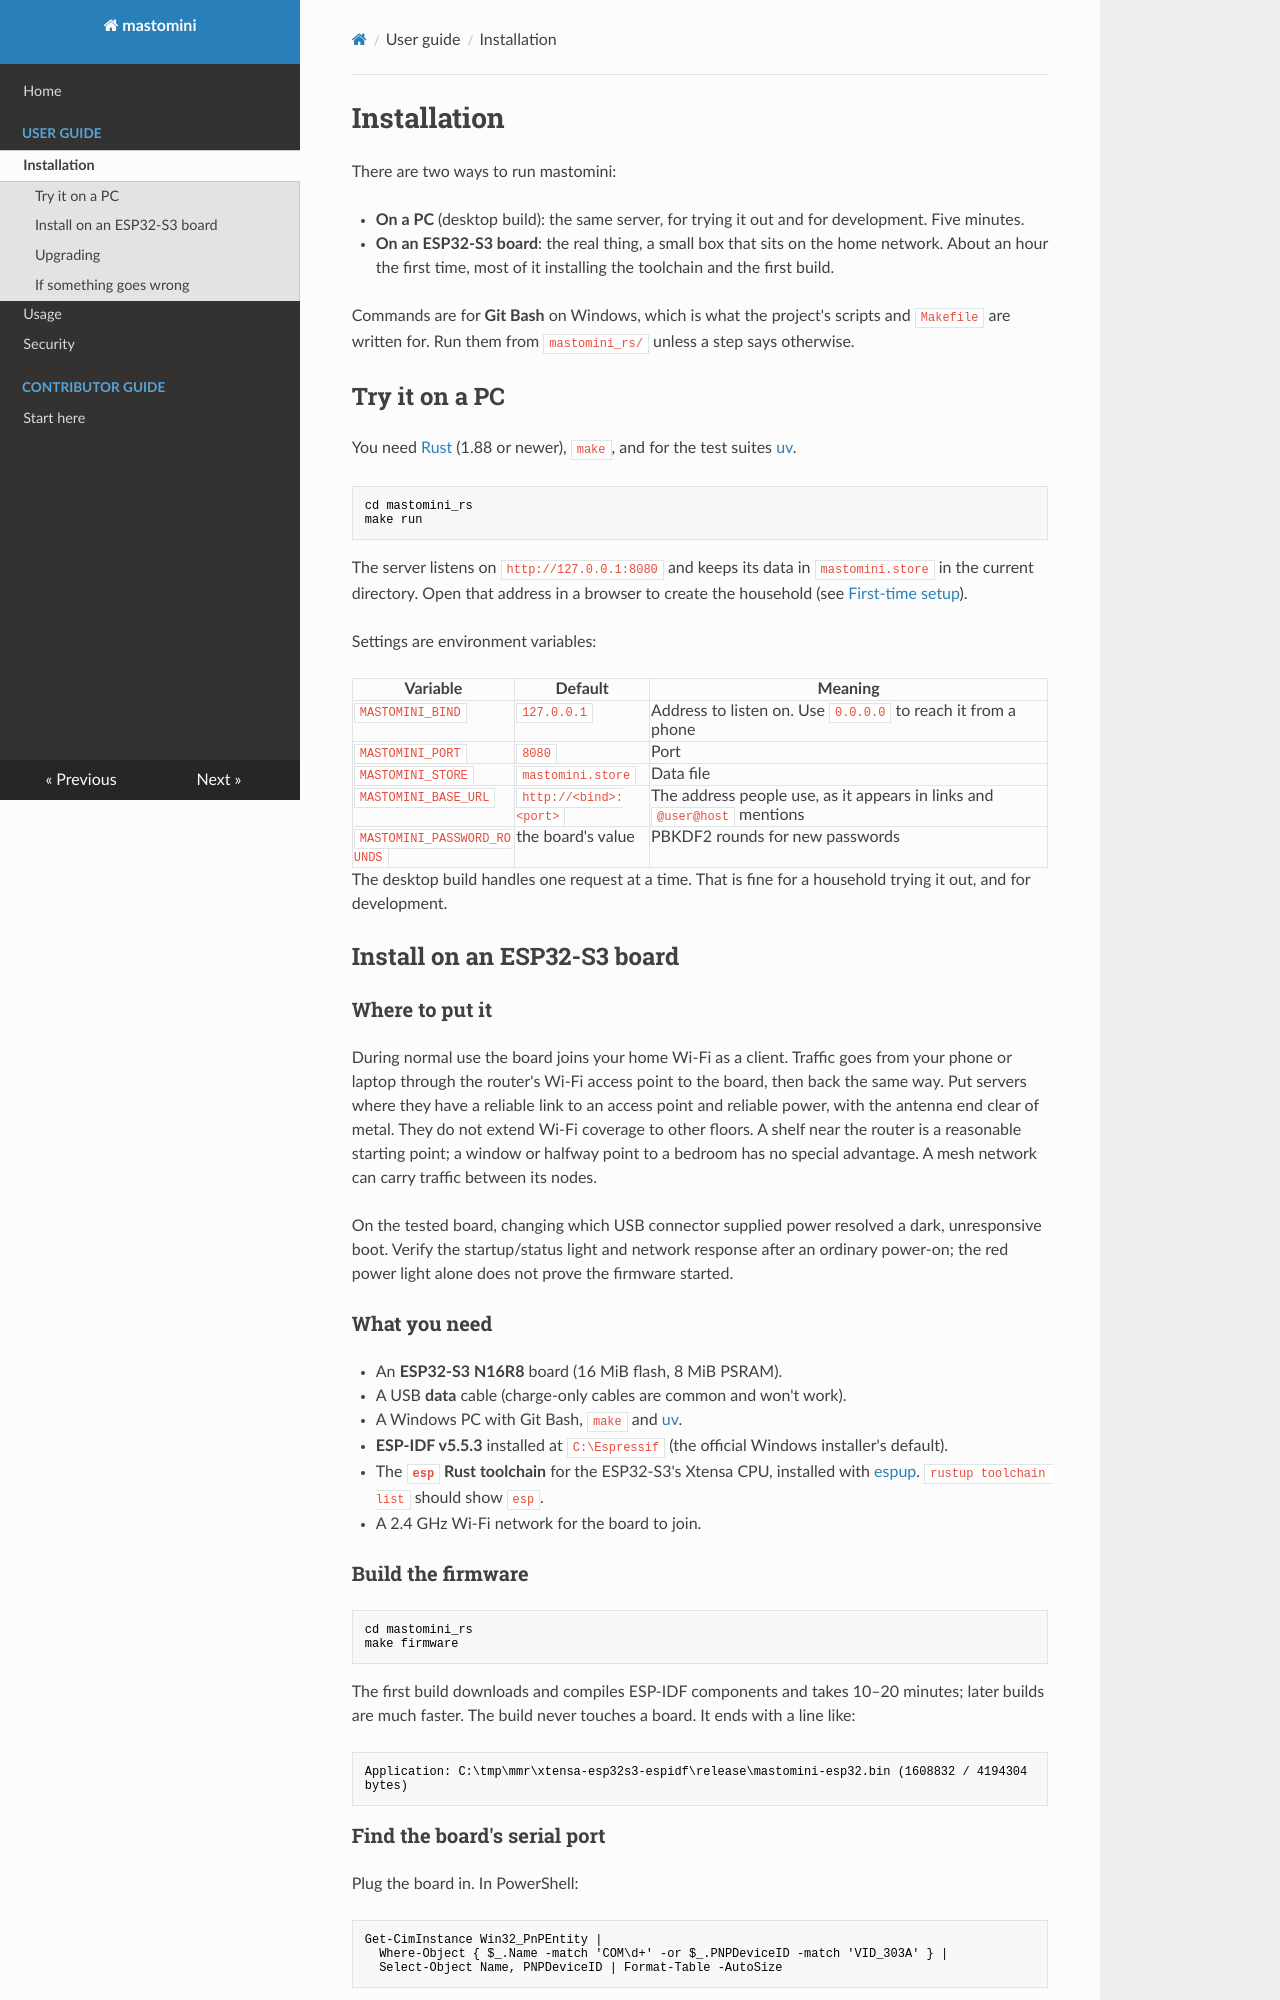

repository: matthewdeanmartin/mastomini · page: installation/index.html · generator: mkdocs

# Installation

There are two ways to run mastomini:

- **On a PC** (desktop build): the same server, for trying it out and for
  development. Five minutes.
- **On an ESP32-S3 board**: the real thing, a small box that sits on the home
  network. About an hour the first time, most of it installing the toolchain
  and the first build.

Commands are for **Git Bash** on Windows, which is what the project's scripts
and `Makefile` are written for. Run them from `mastomini_rs/` unless a step
says otherwise.

## Try it on a PC

You need [Rust](https://rustup.rs/) (1.88 or newer), `make`, and for the test
suites [uv](https://docs.astral.sh/uv/).

```bash
cd mastomini_rs
make run
```

The server listens on `http://127.0.0.1:8080` and keeps its data in
`mastomini.store` in the current directory. Open that address in a browser to
create the household (see [First-time setup](#first-time-setup)).

Settings are environment variables:

| Variable | Default | Meaning |
|---|---|---|
| `MASTOMINI_BIND` | `127.0.0.1` | Address to listen on. Use `0.0.0.0` to reach it from a phone |
| `MASTOMINI_PORT` | `8080` | Port |
| `MASTOMINI_STORE` | `mastomini.store` | Data file |
| `MASTOMINI_BASE_URL` | `http://<bind>:<port>` | The address people use, as it appears in links and `@user@host` mentions |
| `MASTOMINI_PASSWORD_ROUNDS` | the board's value | PBKDF2 rounds for new passwords |

The desktop build handles one request at a time. That is fine for a household
trying it out, and for development.

## Install on an ESP32-S3 board

### Where to put it

During normal use the board joins your home Wi-Fi as a client. Traffic goes
from your phone or laptop through the router's Wi-Fi access point to the
board, then back the same way. Put servers where they have a reliable link
to an access point and reliable power, with the antenna end clear of metal.
They do not extend Wi-Fi coverage to other floors. A shelf near the router
is a reasonable starting point; a window or halfway point to a bedroom has
no special advantage. A mesh network can carry traffic between its nodes.

On the tested board, changing which USB connector supplied power resolved
a dark, unresponsive boot. Verify the startup/status light and network
response after an ordinary power-on; the red power light alone does not
prove the firmware started.

### What you need

- An **ESP32-S3 N16R8** board (16 MiB flash, 8 MiB PSRAM).
- A USB **data** cable (charge-only cables are common and won't work).
- A Windows PC with Git Bash, `make` and [uv](https://docs.astral.sh/uv/).
- **ESP-IDF v5.5.3** installed at `C:\Espressif` (the official Windows
  installer's default).
- The **`esp` Rust toolchain** for the ESP32-S3's Xtensa CPU, installed with
  [espup](https://github.com/esp-rs/espup). `rustup toolchain list` should show
  `esp`.
- A 2.4 GHz Wi-Fi network for the board to join.

### Build the firmware

```bash
cd mastomini_rs
make firmware
```

The first build downloads and compiles ESP-IDF components and takes 10–20
minutes; later builds are much faster. The build never touches a board. It ends
with a line like:

```
Application: C:\tmp\mmr\xtensa-esp32s3-espidf\release\mastomini-esp32.bin (1608832 / 4194304 bytes)
```

### Find the board's serial port

Plug the board in. In PowerShell:

```powershell
Get-CimInstance Win32_PnPEntity |
  Where-Object { $_.Name -match 'COM\d+' -or $_.PNPDeviceID -match 'VID_303A' } |
  Select-Object Name, PNPDeviceID | Format-Table -AutoSize
```

The board is the `USB Serial Device (COMn)` whose ID starts with
`USB\VID_303A&PID_1001`. The number at the end of the composite ID is the
board's MAC address. Close any serial monitor that has the port open.
